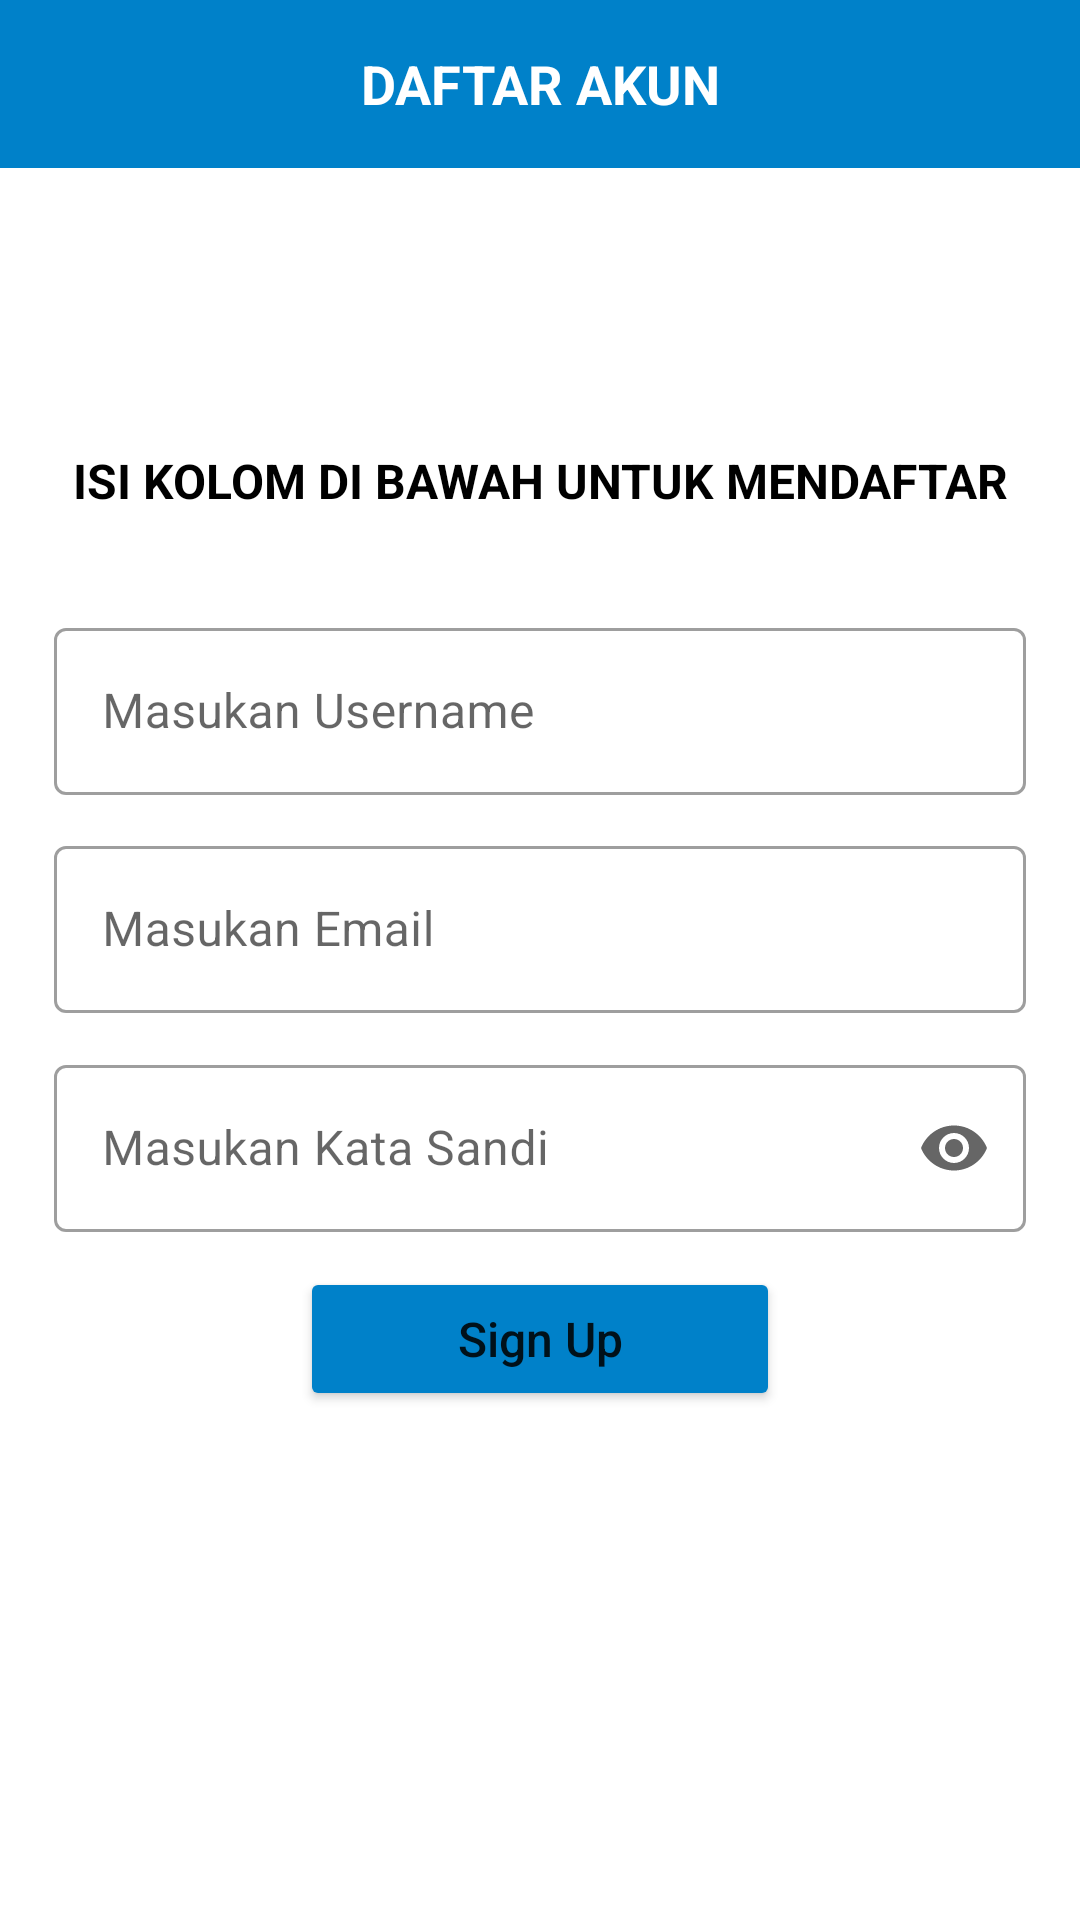

The Android layout XML behind this screen, and the referenced resources:
<!-- AndroidManifest.xml: application theme Theme.LatihanFirabase -->
<!-- res/layout/fragment_register.xml -->
<?xml version="1.0" encoding="utf-8"?>
<FrameLayout xmlns:android="http://schemas.android.com/apk/res/android"
    xmlns:app="http://schemas.android.com/apk/res-auto"
    xmlns:tools="http://schemas.android.com/tools"
    android:layout_width="match_parent"
    android:layout_height="match_parent"
    tools:context=".fragment.RegisterFragment">

    <androidx.constraintlayout.widget.ConstraintLayout
        android:layout_width="match_parent"
        android:layout_height="match_parent"
        android:background="@color/white">

        <LinearLayout
            android:id="@+id/header_login"
            android:layout_width="match_parent"
            android:layout_height="?android:attr/actionBarSize"
            android:background="@color/color_1"
            android:gravity="center"
            app:layout_constraintEnd_toEndOf="parent"
            app:layout_constraintStart_toStartOf="parent"
            app:layout_constraintTop_toTopOf="parent">

            <TextView
                android:layout_width="match_parent"
                android:layout_height="wrap_content"
                android:text="Daftar Akun"
                android:textAlignment="center"
                android:textAllCaps="true"
                android:textColor="@color/white"
                android:textSize="18sp"
                android:textStyle="bold"
                app:layout_constraintBottom_toTopOf="@id/btn_google_login"
                app:layout_constraintEnd_toEndOf="parent"
                app:layout_constraintStart_toStartOf="parent"
                tools:ignore="HardcodedText" />

        </LinearLayout>

        <ImageView
            android:id="@+id/icon_firebase"
            android:layout_width="0dp"
            android:layout_height="0dp"
            android:src="@drawable/icon_firebase"
            app:layout_constraintBottom_toBottomOf="@id/icon_bottom_guideline"
            app:layout_constraintDimensionRatio="1:1"
            app:layout_constraintEnd_toEndOf="parent"
            app:layout_constraintStart_toStartOf="parent"
            app:layout_constraintTop_toTopOf="@id/icon_top_guideline"
            tools:ignore="ContentDescription" />

        <TextView
            android:layout_width="0dp"
            android:layout_height="wrap_content"
            android:text="Isi kolom di bawah untuk mendaftar"
            android:textAlignment="center"
            android:textAllCaps="true"
            android:textColor="@color/black"
            android:textSize="16sp"
            android:textStyle="bold"
            app:layout_constraintBottom_toTopOf="@id/horizontal_input_guideline_top"
            app:layout_constraintEnd_toEndOf="parent"
            app:layout_constraintStart_toStartOf="parent"
            app:layout_constraintTop_toBottomOf="@id/icon_bottom_guideline"
            tools:ignore="HardcodedText" />

        <com.google.android.material.textfield.TextInputLayout
            android:id="@+id/input_username_layout"
            style="@style/Widget.MaterialComponents.TextInputLayout.OutlinedBox"
            android:layout_width="0dp"
            android:layout_height="wrap_content"
            app:endIconMode="clear_text"
            app:layout_constraintBottom_toTopOf="@id/textInputLayout"
            app:layout_constraintEnd_toStartOf="@id/end_margin"
            app:layout_constraintStart_toEndOf="@id/start_margin"
            app:layout_constraintTop_toBottomOf="@id/horizontal_input_guideline_top">

            <com.google.android.material.textfield.TextInputEditText
                android:id="@+id/input_username"
                android:layout_width="match_parent"
                android:layout_height="wrap_content"
                android:drawablePadding="6dp"
                android:hint="Masukan Username"
                android:inputType="text" />

        </com.google.android.material.textfield.TextInputLayout>

        <com.google.android.material.textfield.TextInputLayout
            android:id="@+id/textInputLayout"
            style="@style/Widget.MaterialComponents.TextInputLayout.OutlinedBox"
            android:layout_width="0dp"
            android:layout_height="wrap_content"
            app:endIconMode="clear_text"
            app:layout_constraintBottom_toTopOf="@id/input_password_layout"
            app:layout_constraintEnd_toStartOf="@id/end_margin"
            app:layout_constraintStart_toEndOf="@id/start_margin"
            app:layout_constraintTop_toBottomOf="@id/input_username_layout">

            <com.google.android.material.textfield.TextInputEditText
                android:id="@+id/input_email"
                android:layout_width="match_parent"
                android:layout_height="wrap_content"
                android:drawablePadding="6dp"
                android:hint="Masukan Email"
                android:inputType="textEmailAddress" />
        </com.google.android.material.textfield.TextInputLayout>

        <com.google.android.material.textfield.TextInputLayout
            android:id="@+id/input_password_layout"
            style="@style/Widget.MaterialComponents.TextInputLayout.OutlinedBox"
            android:layout_width="0dp"
            android:layout_height="wrap_content"
            app:endIconMode="password_toggle"
            app:layout_constraintBottom_toTopOf="@+id/button_bottom_guideline"
            app:layout_constraintEnd_toStartOf="@id/end_margin"
            app:layout_constraintStart_toEndOf="@id/start_margin"
            app:layout_constraintTop_toBottomOf="@+id/textInputLayout">

            <com.google.android.material.textfield.TextInputEditText
                android:id="@+id/input_password"
                android:layout_width="match_parent"
                android:layout_height="wrap_content"
                android:drawablePadding="6dp"
                android:hint="Masukan Kata Sandi"
                android:inputType="textPassword" />

        </com.google.android.material.textfield.TextInputLayout>

        <Button
            android:id="@+id/btn_login"
            android:layout_width="160dp"
            android:layout_height="wrap_content"
            android:layout_gravity="center"
            android:backgroundTint="@color/color_1"
            android:text="Sign Up"
            android:textAllCaps="false"
            android:textSize="16sp"
            app:layout_constraintEnd_toEndOf="@id/end_margin"
            app:layout_constraintStart_toStartOf="@id/start_margin"
            app:layout_constraintTop_toBottomOf="@id/button_bottom_guideline"
            tools:ignore="HardcodedText" />

        <androidx.constraintlayout.widget.Guideline
            android:id="@+id/button_top_guideline"
            android:layout_width="wrap_content"
            android:layout_height="wrap_content"
            android:orientation="horizontal"
            app:layout_constraintGuide_percent="0.555" />

        <androidx.constraintlayout.widget.Guideline
            android:id="@+id/button_bottom_guideline"
            android:layout_width="wrap_content"
            android:layout_height="wrap_content"
            android:orientation="horizontal"
            app:layout_constraintGuide_percent="0.66" />

        <androidx.constraintlayout.widget.Guideline
            android:id="@+id/icon_top_guideline"
            android:layout_width="wrap_content"
            android:layout_height="wrap_content"
            android:orientation="horizontal"
            app:layout_constraintGuide_percent="0.10" />

        <androidx.constraintlayout.widget.Guideline
            android:id="@+id/start_margin"
            android:layout_width="wrap_content"
            android:layout_height="wrap_content"
            android:orientation="vertical"
            app:layout_constraintGuide_percent="0.05" />

        <androidx.constraintlayout.widget.Guideline
            android:id="@+id/end_margin"
            android:layout_width="wrap_content"
            android:layout_height="wrap_content"
            android:orientation="vertical"
            app:layout_constraintGuide_percent="0.95" />

        <androidx.constraintlayout.widget.Guideline
            android:id="@+id/icon_bottom_guideline"
            android:layout_width="wrap_content"
            android:layout_height="wrap_content"
            android:orientation="horizontal"
            app:layout_constraintGuide_percent="0.20" />

        <androidx.constraintlayout.widget.Guideline
            android:id="@+id/horizontal_main_axis"
            android:layout_width="wrap_content"
            android:layout_height="wrap_content"
            android:orientation="horizontal"
            app:layout_constraintGuide_percent="0.5" />

        <androidx.constraintlayout.widget.Guideline
            android:id="@+id/vertical_main_axis"
            android:layout_width="wrap_content"
            android:layout_height="wrap_content"
            android:orientation="vertical"
            app:layout_constraintGuide_percent="0.50" />

        <androidx.constraintlayout.widget.Guideline
            android:id="@+id/horizontal_input_guideline_top"
            android:layout_width="wrap_content"
            android:layout_height="wrap_content"
            android:orientation="horizontal"
            app:layout_constraintGuide_percent="0.30" />

    </androidx.constraintlayout.widget.ConstraintLayout>

</FrameLayout>
<!-- resources referenced by this layout -->
<resources>
  <color name="black">#FF000000</color>
  <color name="color_1">#0081C9</color>
  <color name="white">#FFFFFFFF</color>
  <style name="Theme.LatihanFirabase" parent="Theme.MaterialComponents.DayNight.NoActionBar">
          
          <item name="colorPrimary">@color/color_2</item>
          <item name="colorPrimaryVariant">@color/color_1</item>
          <item name="colorOnPrimary">@color/white</item>
          
          <item name="colorSecondary">@color/color_4</item>
          <item name="colorSecondaryVariant">@color/color_5</item>
          <item name="colorOnSecondary">@color/black</item>
          
          <item name="android:statusBarColor">?attr/colorPrimaryVariant</item>
          
      </style>
  <color name="color_2">#5BC0F8</color>
  <color name="color_4">#FFB200</color>
  <color name="color_5">#FFC93C</color>
</resources>
